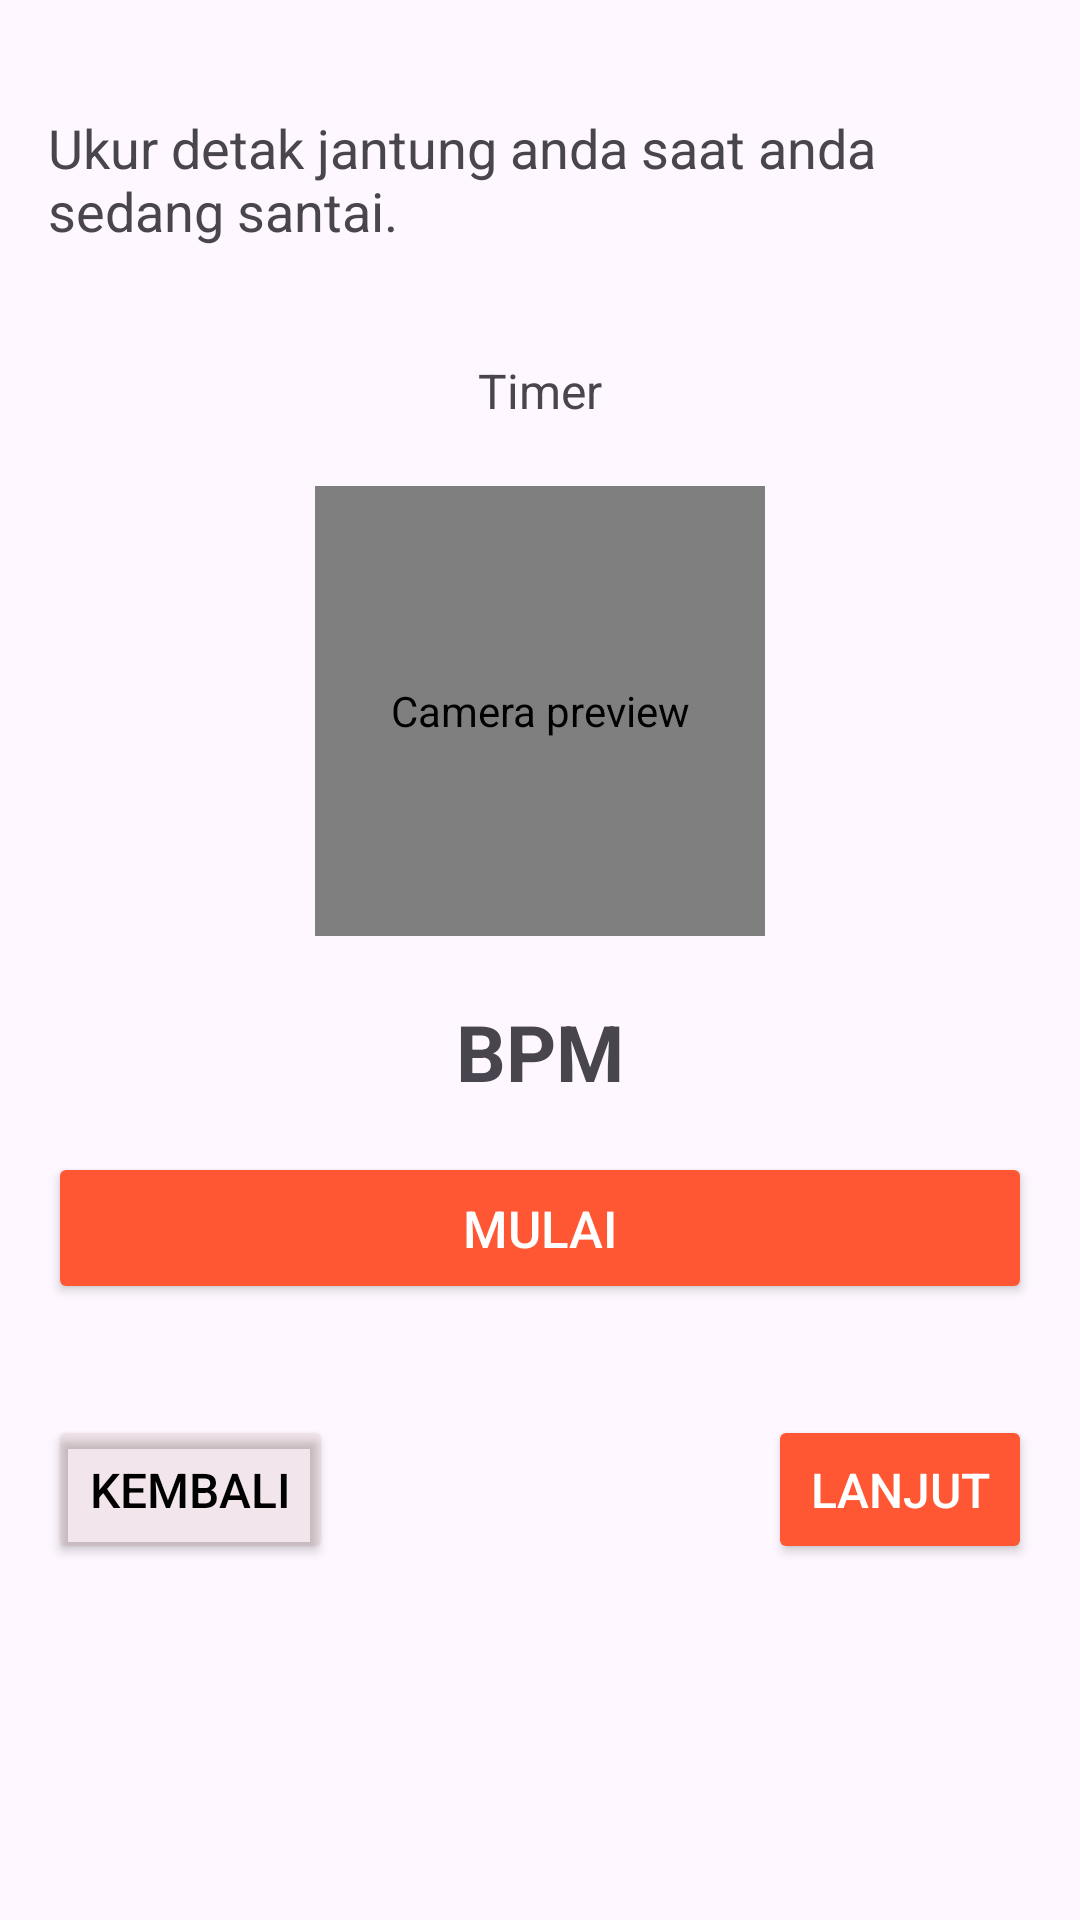

Reconstruct the res/layout file that produces this screen, plus the resources it refers to.
<!-- AndroidManifest.xml: application theme Theme.HeartAlert2 -->
<!-- res/layout/fragment_resting_bpm.xml -->
<?xml version="1.0" encoding="utf-8"?>
<LinearLayout
    xmlns:android="http://schemas.android.com/apk/res/android"
    android:layout_width="match_parent"
    android:layout_height="match_parent"
    android:orientation="vertical"
    android:padding="16dp">

    <TextView
        android:id="@+id/tv_instruction"
        android:layout_width="wrap_content"
        android:layout_height="wrap_content"
        android:text="@string/restingbpm"
        android:textSize="18sp"
        android:layout_marginBottom="16dp"
        android:layout_marginTop="21dp"/>

    <TextView
        android:id="@+id/timer_text"
        android:layout_width="match_parent"
        android:layout_height="wrap_content"
        android:textSize="16sp"
        android:text="Timer"
        android:layout_marginBottom="21dp"
        android:layout_marginTop="21dp"
        android:textAlignment="center" />

    <androidx.camera.view.PreviewView
        android:id="@+id/preview_view"
        android:layout_width="150dp"
        android:layout_height="150dp"
        android:layout_gravity="center"
        android:layout_marginBottom="21dp"
        android:contentDescription="Camera preview" />

    <TextView
        android:id="@+id/bpm_text"
        android:layout_width="match_parent"
        android:layout_height="wrap_content"
        android:textSize="26sp"
        android:textStyle="bold"
        android:text="BPM"
        android:textAlignment="center" />

    <Button
        android:id="@+id/start_stop_button"
        android:layout_width="match_parent"
        android:layout_height="wrap_content"
        android:backgroundTint="@color/orange"
        android:textColor="@color/white"
        android:text="@string/start"
        android:textSize="17sp"
        android:padding="14dp"
        android:layout_marginTop="16dp"
        android:layout_marginBottom="21dp"/>

    <GridLayout
        android:layout_width="match_parent"
        android:layout_height="wrap_content"
        android:orientation="horizontal"
        android:gravity="fill_horizontal"
        android:layout_marginTop="16dp">

        <Button
            android:id="@+id/btn_back"
            android:layout_width="wrap_content"
            android:layout_height="wrap_content"
            android:layout_gravity="start"
            android:backgroundTint="@color/orange_transparent"
            android:textColor="@color/black"
            android:textSize="16sp"
            android:padding="14dp"
            android:text="@string/back" />

        <Button
            android:id="@+id/btn_next"
            android:layout_width="wrap_content"
            android:layout_height="wrap_content"
            android:text="@string/next"
            android:backgroundTint="@color/orange"
            android:textSize="16sp"
            android:padding="14dp"
            android:textColor="@color/white"
            android:layout_gravity="end"
            android:layout_marginStart="16dp" />
    </GridLayout>
</LinearLayout>
<!-- resources referenced by this layout -->
<resources>
  <color name="black">#FF000000</color>
  <color name="orange">#FF5733</color>
  <color name="orange_transparent">#177E3425</color>
  <color name="white">#FFFFFFFF</color>
  <string name="back">Kembali</string>
  <string name="next">Lanjut</string>
  <string name="restingbpm">Ukur detak jantung anda saat anda sedang santai.</string>
  <string name="start">Mulai</string>
  <style name="Theme.HeartAlert2" parent="Base.Theme.HeartAlert2" />
  <style name="Base.Theme.HeartAlert2" parent="Theme.Material3.DayNight">
          
      </style>
</resources>
